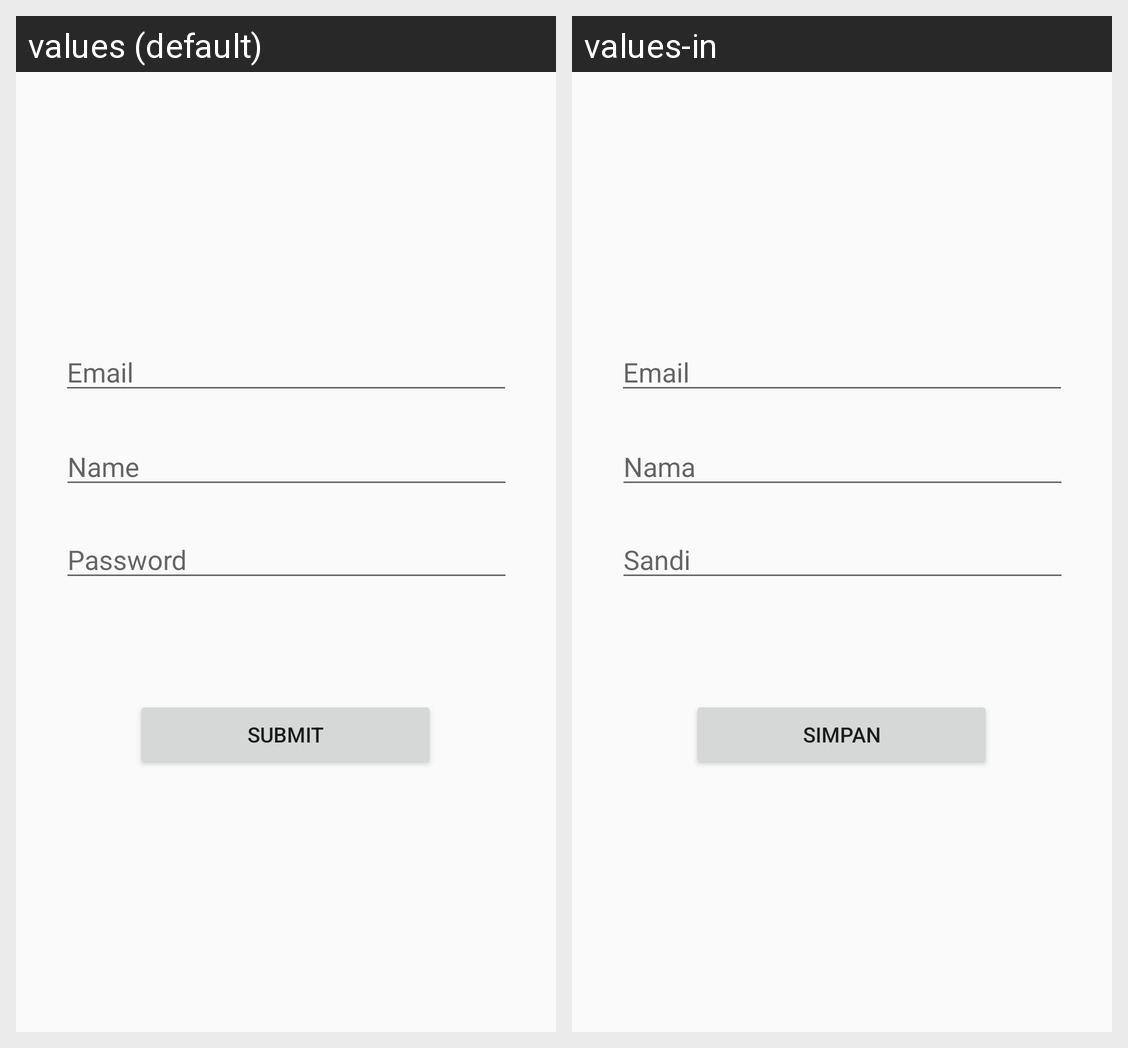

Strings drawn on this Android screen and how each of the app's shown locales translates them:
Android screen res/layout/register_fragment.xml rendered under 2 locales, left to right: values (default), values-in. Device: Nexus 5 (rendered at 1080×1920; each locale shown at half size, 540×960, under a caption strip naming it); theme AppTheme.
Strings drawn on this screen, with the default value and each locale's value (text and hints the layout hard-codes, and strings that could not be matched under every locale, appear in the picture but are not listed):

submit
  values: Submit
  values-in: Simpan

password
  values: Password
  values-in: Sandi

email
  values: Email
  values-in: Email

name
  values: Name
  values-in: Nama
